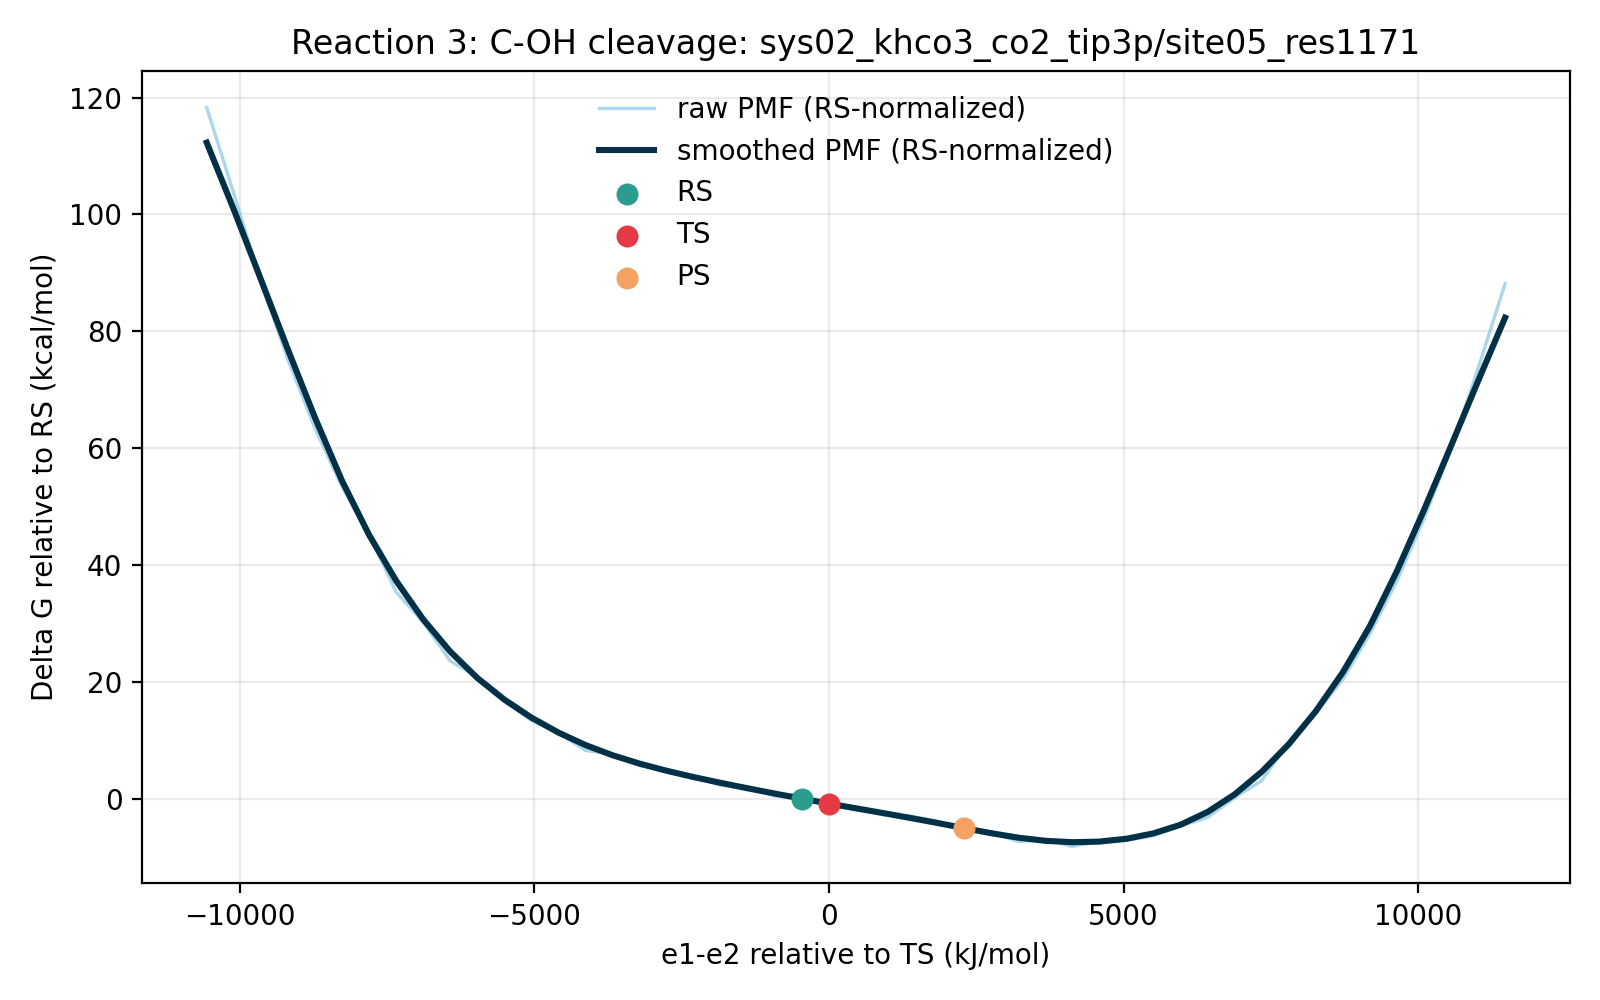

Source data for this figure (header and first rows):
e1_minus_e2_kj_mol, e1_minus_e2_centered_kj_mol, raw_pmf_kj_mol, smoothed_pmf_kj_mol, raw_pmf_rs_normalized_kj_mol, smoothed_pmf_rs_normalized_kj_mol, raw_pmf_kcal_mol, smoothed_pmf_kcal_mol, raw_pmf_rs_normalized_kcal_mol, smoothed_pmf_rs_normalized_kcal_mol, rs_reference_y_kj_mol, coordinate_origin_kj_mol
-11448, -10557, 500.7, 475.6, 494.9, 469.8, 119.7, 113.7, 118.3, 112.3, 5.777, -891.6
-10989, -10098, 439.2, 427.7, 433.4, 421.9, 105, 102.2, 103.6, 100.8, 5.777, -891.6
-10530, -9639, 376, 377.8, 370.2, 372, 89.87, 90.28, 88.49, 88.9, 5.777, -891.6
-10071, -9180, 320.2, 327.5, 314.4, 321.7, 76.53, 78.27, 75.15, 76.89, 5.777, -891.6
-9612, -8721, 271.1, 278.8, 265.3, 273, 64.79, 66.62, 63.41, 65.24, 5.777, -891.6
-9153, -8262, 229.1, 233.5, 223.3, 227.7, 54.76, 55.81, 53.38, 54.43, 5.777, -891.6
-8694, -7803, 195.1, 194.8, 189.4, 189, 46.64, 46.55, 45.26, 45.17, 5.777, -891.6
-8235, -7344, 153.9, 161.9, 148.1, 156.1, 36.77, 38.7, 35.39, 37.32, 5.777, -891.6
-7776, -6885, 132.2, 134.2, 126.4, 128.5, 31.6, 32.08, 30.22, 30.7, 5.777, -891.6
-7317, -6426, 104.4, 111.2, 98.6, 105.4, 24.95, 26.58, 23.57, 25.2, 5.777, -891.6
-6858, -5967, 93.16, 92.29, 87.39, 86.51, 22.27, 22.06, 20.89, 20.68, 5.777, -891.6
-6399, -5508, 75.71, 76.79, 69.93, 71.01, 18.09, 18.35, 16.71, 16.97, 5.777, -891.6
-5940, -5049, 61.73, 63.91, 55.95, 58.14, 14.75, 15.28, 13.37, 13.89, 5.777, -891.6
-5481, -4590, 52.98, 53.14, 47.21, 47.36, 12.66, 12.7, 11.28, 11.32, 5.777, -891.6
-5022, -4131, 40.39, 44.19, 34.62, 38.42, 9.655, 10.56, 8.274, 9.182, 5.777, -891.6
-4563, -3672, 37.74, 36.9, 31.96, 31.12, 9.02, 8.818, 7.64, 7.437, 5.777, -891.6
-4105, -3213, 29.34, 30.89, 23.56, 25.11, 7.013, 7.382, 5.632, 6.002, 5.777, -891.6
-3646, -2754, 26.44, 25.77, 20.66, 19.99, 6.32, 6.159, 4.939, 4.779, 5.777, -891.6
-3187, -2295, 21.68, 21.25, 15.9, 15.47, 5.181, 5.078, 3.8, 3.697, 5.777, -891.6
-2728, -1836, 15.29, 17.11, 9.515, 11.33, 3.655, 4.089, 2.274, 2.708, 5.777, -891.6
-2269, -1377, 14.36, 13.2, 8.58, 7.424, 3.431, 3.155, 2.051, 1.774, 5.777, -891.6
-1810, -918, 7.56, 9.422, 1.783, 3.645, 1.807, 2.252, 0.4261, 0.8712, 5.777, -891.6
-1351, -459, 8.937, 5.777, 3.16, 0.0, 2.136, 1.381, 0.7551, 0.0, 5.777, -891.6
-891.6, 0.0, 0.0, 2.285, -5.777, -3.492, 0.0, 0.5462, -1.381, -0.8346, 5.777, -891.6
-432.6, 459, -0.6819, -1.114, -6.459, -6.892, -0.163, -0.2663, -1.544, -1.647, 5.777, -891.6
26.4, 918, -5.733, -4.517, -11.51, -10.29, -1.37, -1.08, -2.751, -2.46, 5.777, -891.6
485.4, 1377, -6.687, -7.992, -12.46, -13.77, -1.598, -1.91, -2.979, -3.291, 5.777, -891.6
944.4, 1836, -10.27, -11.59, -16.04, -17.36, -2.454, -2.769, -3.834, -4.15, 5.777, -891.6
1403, 2295, -16.34, -15.3, -22.12, -21.07, -3.905, -3.656, -5.286, -5.037, 5.777, -891.6
1862, 2754, -17.9, -18.95, -23.67, -24.73, -4.278, -4.529, -5.658, -5.91, 5.777, -891.6
2321, 3213, -24.97, -22.14, -30.75, -27.91, -5.969, -5.291, -7.35, -6.671, 5.777, -891.6
2780, 3672, -23.38, -24.39, -29.16, -30.17, -5.588, -5.83, -6.969, -7.21, 5.777, -891.6
3239, 4131, -28.48, -25.4, -34.25, -31.18, -6.806, -6.07, -8.187, -7.451, 5.777, -891.6
3698, 4590, -24.82, -24.97, -30.6, -30.74, -5.933, -5.967, -7.314, -7.348, 5.777, -891.6
4157, 5049, -24.18, -22.94, -29.95, -28.72, -5.778, -5.482, -7.159, -6.863, 5.777, -891.6
4616, 5508, -20.71, -19.08, -26.49, -24.86, -4.951, -4.561, -6.331, -5.941, 5.777, -891.6
5075, 5967, -13.86, -12.91, -19.63, -18.69, -3.312, -3.087, -4.693, -4.467, 5.777, -891.6
5534, 6426, -7.677, -3.766, -13.45, -9.543, -1.835, -0.9001, -3.216, -2.281, 5.777, -891.6
5993, 6885, 6.43, 8.826, 0.6527, 3.049, 1.537, 2.109, 0.156, 0.7287, 5.777, -891.6
6452, 7344, 18.71, 24.96, 12.93, 19.19, 4.472, 5.966, 3.091, 4.586, 5.777, -891.6
6911, 7803, 46.13, 44.72, 40.36, 38.94, 11.03, 10.69, 9.646, 9.307, 5.777, -891.6
7370, 8262, 67.17, 68.33, 61.39, 62.55, 16.05, 16.33, 14.67, 14.95, 5.777, -891.6
7829, 8721, 91.06, 96.22, 85.29, 90.44, 21.76, 23, 20.38, 21.62, 5.777, -891.6
8288, 9180, 123.7, 129.3, 118, 123.5, 29.57, 30.9, 28.19, 29.52, 5.777, -891.6
8747, 9639, 161.6, 168.7, 155.8, 162.9, 38.62, 40.32, 37.23, 38.94, 5.777, -891.6
9206, 10098, 206.2, 212.4, 200.4, 206.7, 49.28, 50.77, 47.9, 49.39, 5.777, -891.6
9665, 10557, 255.9, 258.3, 250.1, 252.6, 61.16, 61.74, 59.78, 60.36, 5.777, -891.6
10124, 11016, 313.8, 304.8, 308.1, 299, 75.01, 72.85, 73.63, 71.47, 5.777, -891.6
10583, 11475, 374.5, 350.2, 368.8, 344.5, 89.52, 83.71, 88.14, 82.33, 5.777, -891.6
